Image classification data set "yolo_quality_data" (Denis-Krapp/project_management on GitHub). Class labels (2): bad, good.

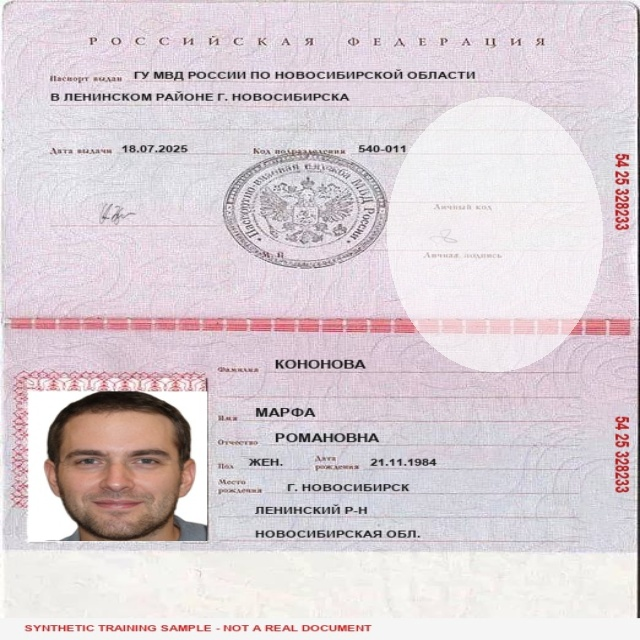
Label: bad

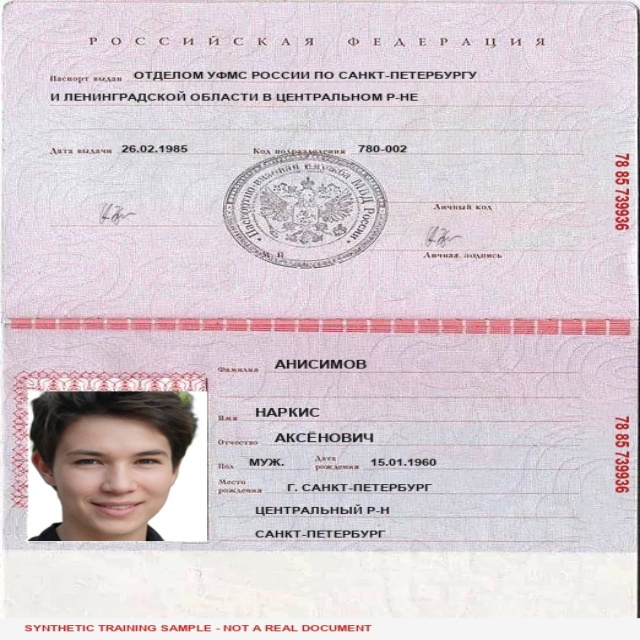
Label: good

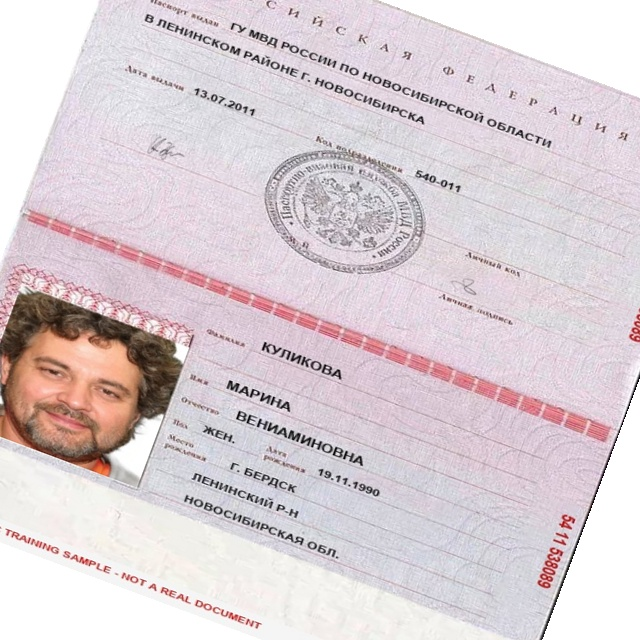
Label: bad

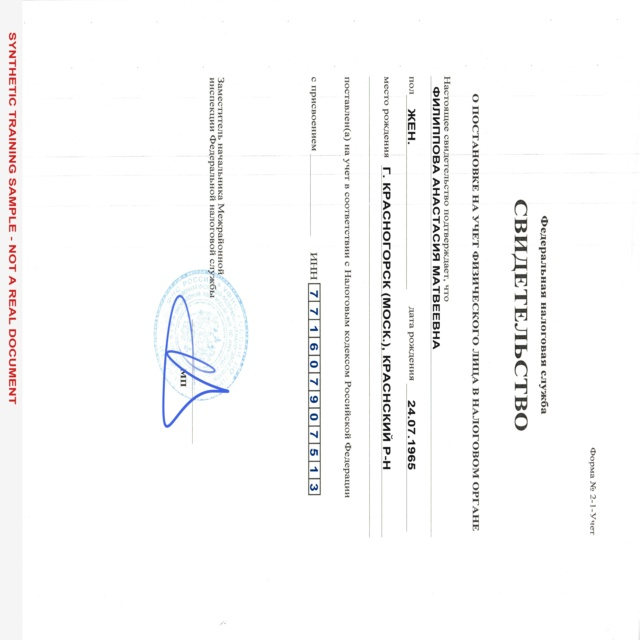
Label: good

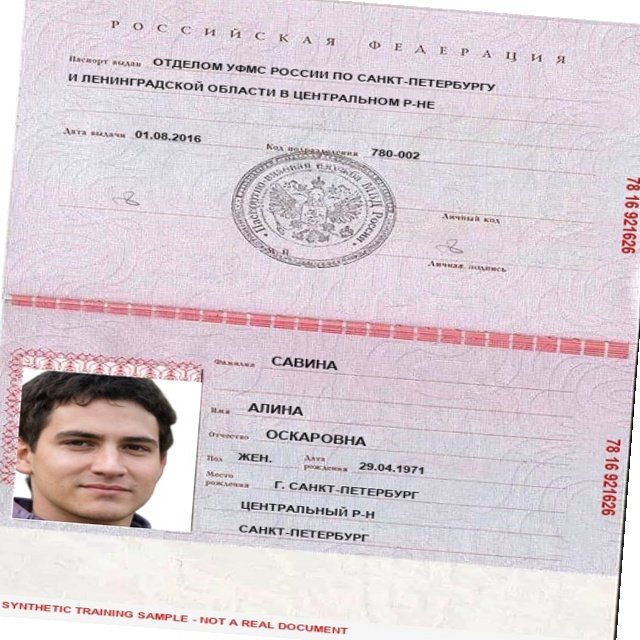
Label: good

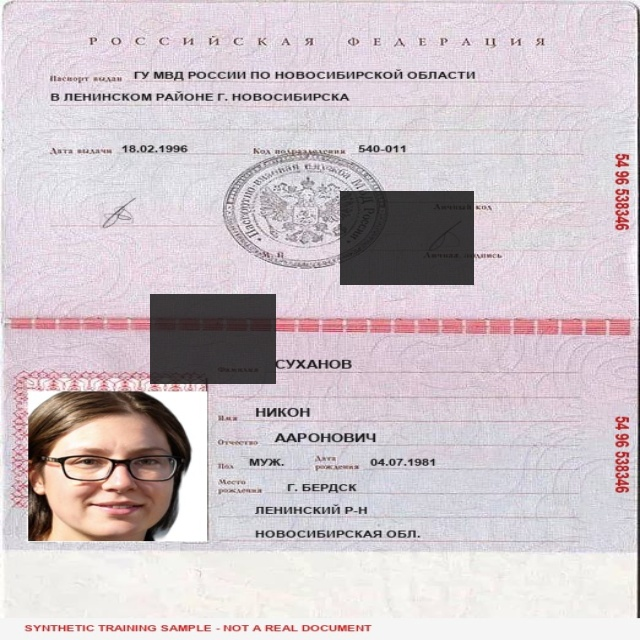
Label: bad
